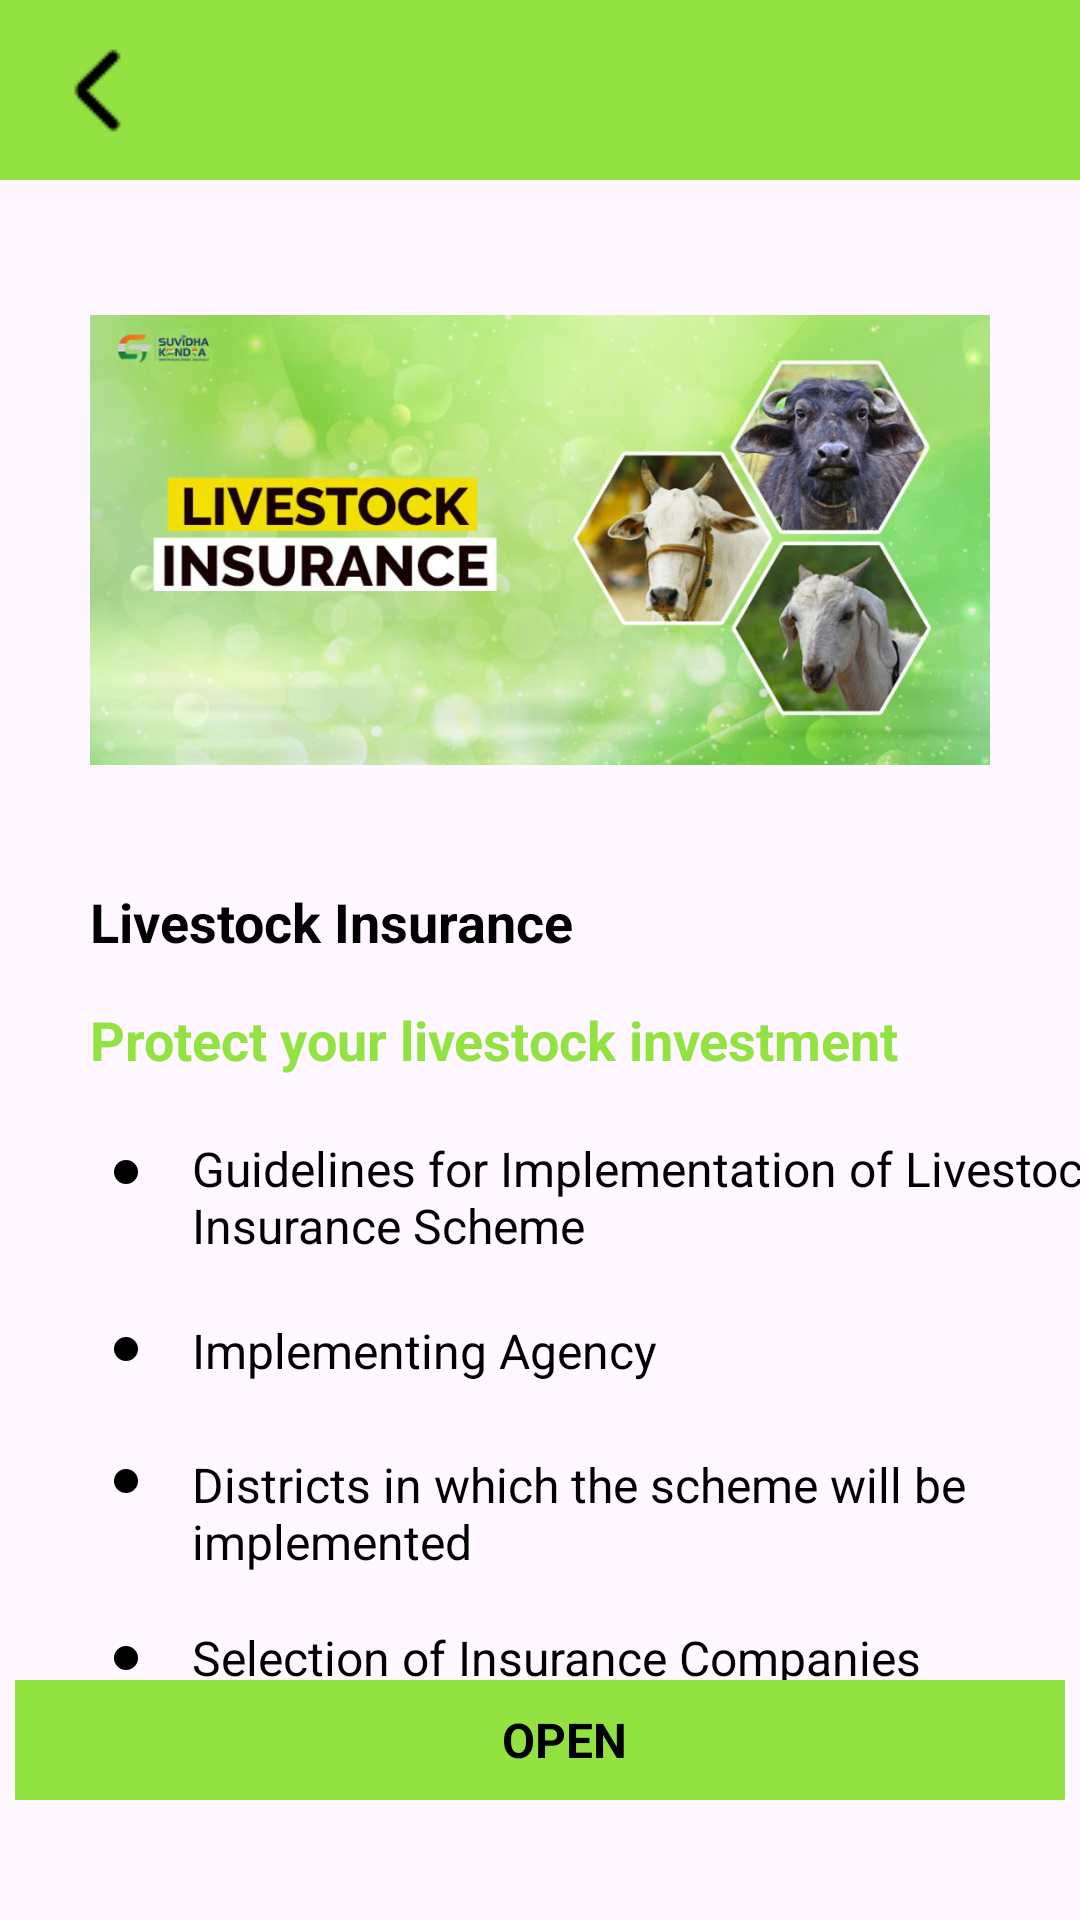

Layout XML and referenced resources for this Android screen:
<!-- AndroidManifest.xml: application theme Theme.FarmerAssist -->
<!-- res/layout/livestock_insurance2.xml -->
<?xml version="1.0" encoding="utf-8"?>
<androidx.constraintlayout.widget.ConstraintLayout xmlns:android="http://schemas.android.com/apk/res/android"
    xmlns:app="http://schemas.android.com/apk/res-auto"
    xmlns:tools="http://schemas.android.com/tools"
    android:id="@+id/main"
    android:layout_width="match_parent"
    android:layout_height="match_parent"
    tools:context=".LivestockInsurance2Activity">

    <View
        android:id="@+id/view11"
        android:layout_width="match_parent"
        android:layout_height="60dp"
        android:background="@color/theme"
        app:layout_constraintEnd_toEndOf="parent"
        app:layout_constraintStart_toStartOf="parent"
        app:layout_constraintTop_toTopOf="parent" />

    <ImageButton
        android:id="@+id/imageButton9"
        android:layout_width="wrap_content"
        android:layout_height="wrap_content"
        android:layout_marginStart="20dp"
        android:background="@color/transparent"
        app:layout_constraintBottom_toBottomOf="@+id/view11"
        app:layout_constraintStart_toStartOf="parent"
        app:layout_constraintTop_toTopOf="@+id/view11"
        app:srcCompat="@drawable/back_arrow" />

    <ImageView
        android:id="@+id/imageView5"
        android:layout_width="300dp"
        android:layout_height="200dp"
        android:layout_marginTop="20dp"
        android:background="@color/transparent"
        app:layout_constraintEnd_toEndOf="parent"
        app:layout_constraintStart_toStartOf="parent"
        app:layout_constraintTop_toBottomOf="@+id/view11"
        android:src="@drawable/livestock_insurance"/>

    <TextView
        android:id="@+id/textView73"
        android:layout_width="wrap_content"
        android:layout_height="wrap_content"
        android:layout_marginStart="30dp"
        android:layout_marginTop="15dp"
        android:text="Livestock Insurance"
        android:textColor="@color/black"
        android:textSize="18sp"
        android:textStyle="bold"
        app:layout_constraintStart_toStartOf="parent"
        app:layout_constraintTop_toBottomOf="@+id/imageView5" />

    <TextView
        android:id="@+id/textView74"
        android:layout_width="wrap_content"
        android:layout_height="wrap_content"
        android:layout_marginStart="30dp"
        android:layout_marginTop="15dp"
        android:text="Protect your livestock investment"
        android:textColor="@color/theme"
        android:textSize="18sp"
        android:textStyle="bold"
        app:layout_constraintStart_toStartOf="parent"
        app:layout_constraintTop_toBottomOf="@+id/textView73" />

    <ImageView
        android:id="@+id/imageView6"
        android:layout_width="wrap_content"
        android:layout_height="wrap_content"
        android:layout_marginStart="30dp"
        android:layout_marginTop="20dp"
        app:layout_constraintStart_toStartOf="parent"
        app:layout_constraintTop_toBottomOf="@+id/textView74"
        app:srcCompat="@drawable/single_got" />

    <TextView
        android:id="@+id/textView75"
        android:layout_width="350dp"
        android:layout_height="wrap_content"
        android:layout_marginStart="10dp"
        android:layout_marginTop="20dp"
        android:text="@string/guidelines_for_implementation_of_livestock_insurance_scheme"
        android:textColor="@color/black"
        android:textSize="16sp"
        android:clickable="true"
        app:layout_constraintStart_toEndOf="@+id/imageView6"
        app:layout_constraintTop_toBottomOf="@+id/textView74" />

    <ImageView
        android:id="@+id/imageView7"
        android:layout_width="wrap_content"
        android:layout_height="wrap_content"
        android:layout_marginStart="30dp"
        android:layout_marginTop="35dp"
        app:layout_constraintStart_toStartOf="parent"
        app:layout_constraintTop_toBottomOf="@+id/imageView6"
        app:srcCompat="@drawable/single_got" />

    <TextView
        android:id="@+id/textView76"
        android:layout_width="wrap_content"
        android:layout_height="wrap_content"
        android:layout_marginStart="10dp"
        android:layout_marginTop="20dp"
        android:text="@string/implementing_agency"
        android:textColor="@color/black"
        android:textSize="16sp"
        android:clickable="true"
        app:layout_constraintStart_toEndOf="@+id/imageView7"
        app:layout_constraintTop_toBottomOf="@+id/textView75" />

    <ImageView
        android:id="@+id/imageView8"
        android:layout_width="wrap_content"
        android:layout_height="wrap_content"
        android:layout_marginStart="30dp"
        android:layout_marginTop="20dp"
        app:layout_constraintStart_toStartOf="parent"
        app:layout_constraintTop_toBottomOf="@+id/imageView7"
        app:srcCompat="@drawable/single_got" />

    <TextView
        android:id="@+id/textView77"
        android:layout_width="350dp"
        android:layout_height="wrap_content"
        android:layout_marginStart="10dp"
        android:layout_marginTop="23dp"
        android:clickable="true"
        android:text="@string/districts_in_which_the_scheme_will_be_implemented"
        android:textColor="@color/black"
        android:textSize="16sp"
        app:layout_constraintStart_toEndOf="@+id/imageView8"
        app:layout_constraintTop_toBottomOf="@+id/textView76" />

    <ImageView
        android:id="@+id/imageView9"
        android:layout_width="wrap_content"
        android:layout_height="wrap_content"
        android:layout_marginStart="30dp"
        android:layout_marginTop="35dp"
        app:layout_constraintStart_toStartOf="parent"
        app:layout_constraintTop_toBottomOf="@+id/imageView8"
        app:srcCompat="@drawable/single_got" />

    <TextView
        android:id="@+id/textView78"
        android:layout_width="wrap_content"
        android:layout_height="wrap_content"
        android:layout_marginStart="10dp"
        android:layout_marginTop="17dp"
        android:clickable="true"
        android:text="@string/selection_of_insurance_companies"
        android:textColor="@color/black"
        android:textSize="16sp"
        app:layout_constraintStart_toEndOf="@+id/imageView9"
        app:layout_constraintTop_toBottomOf="@+id/textView77" />

    <TextView
        android:layout_width="350dp"
        android:id="@+id/open"
        android:layout_height="40dp"
        android:layout_marginBottom="40dp"
        android:background="@color/theme"
        android:clickable="true"
        android:gravity="center"
        android:paddingStart="20dp"
        android:text="OPEN "
        android:textAlignment="center"
        android:textColor="@color/black"
        android:textSize="16sp"
        android:textStyle="bold"
        app:layout_constraintBottom_toBottomOf="parent"
        app:layout_constraintEnd_toEndOf="parent"
        app:layout_constraintStart_toStartOf="parent"
        tools:ignore="RtlCompat" />

</androidx.constraintlayout.widget.ConstraintLayout>
<!-- resources referenced by this layout -->
<resources>
  <color name="black">#FF000000</color>
  <color name="theme">#92E341</color>
  <color name="transparent">#00FFFFFF</color>
  <!-- drawable back_arrow: png bitmap (drawable, 348 bytes) -->
  <!-- drawable livestock_insurance: png bitmap (drawable, 488649 bytes) -->
  <!-- drawable single_got (drawable) -->
  <?xml version="1.0" encoding="utf-8"?>
  <vector xmlns:android="http://schemas.android.com/apk/res/android"
      android:width="24dp"
      android:height="24dp"
      android:viewportWidth="24"
      android:viewportHeight="24">
      <path
          android:fillColor="#000000"
          android:pathData="M12,8a4,4 0,1 0,0 8a4,4 0,1 0,0 -8"/>
  </vector>
  <string name="districts_in_which_the_scheme_will_be_implemented">Districts in which the scheme will be implemented</string>
  <string name="guidelines_for_implementation_of_livestock_insurance_scheme">Guidelines for Implementation of Livestock Insurance Scheme</string>
  <string name="implementing_agency">Implementing Agency</string>
  <string name="selection_of_insurance_companies">Selection of Insurance Companies </string>
  <style name="Theme.FarmerAssist" parent="Base.Theme.FarmerAssist" />
  <style name="Base.Theme.FarmerAssist" parent="Theme.Material3.DayNight.NoActionBar">
          
          
          <item name="statusBarBackground" />
      </style>
</resources>
